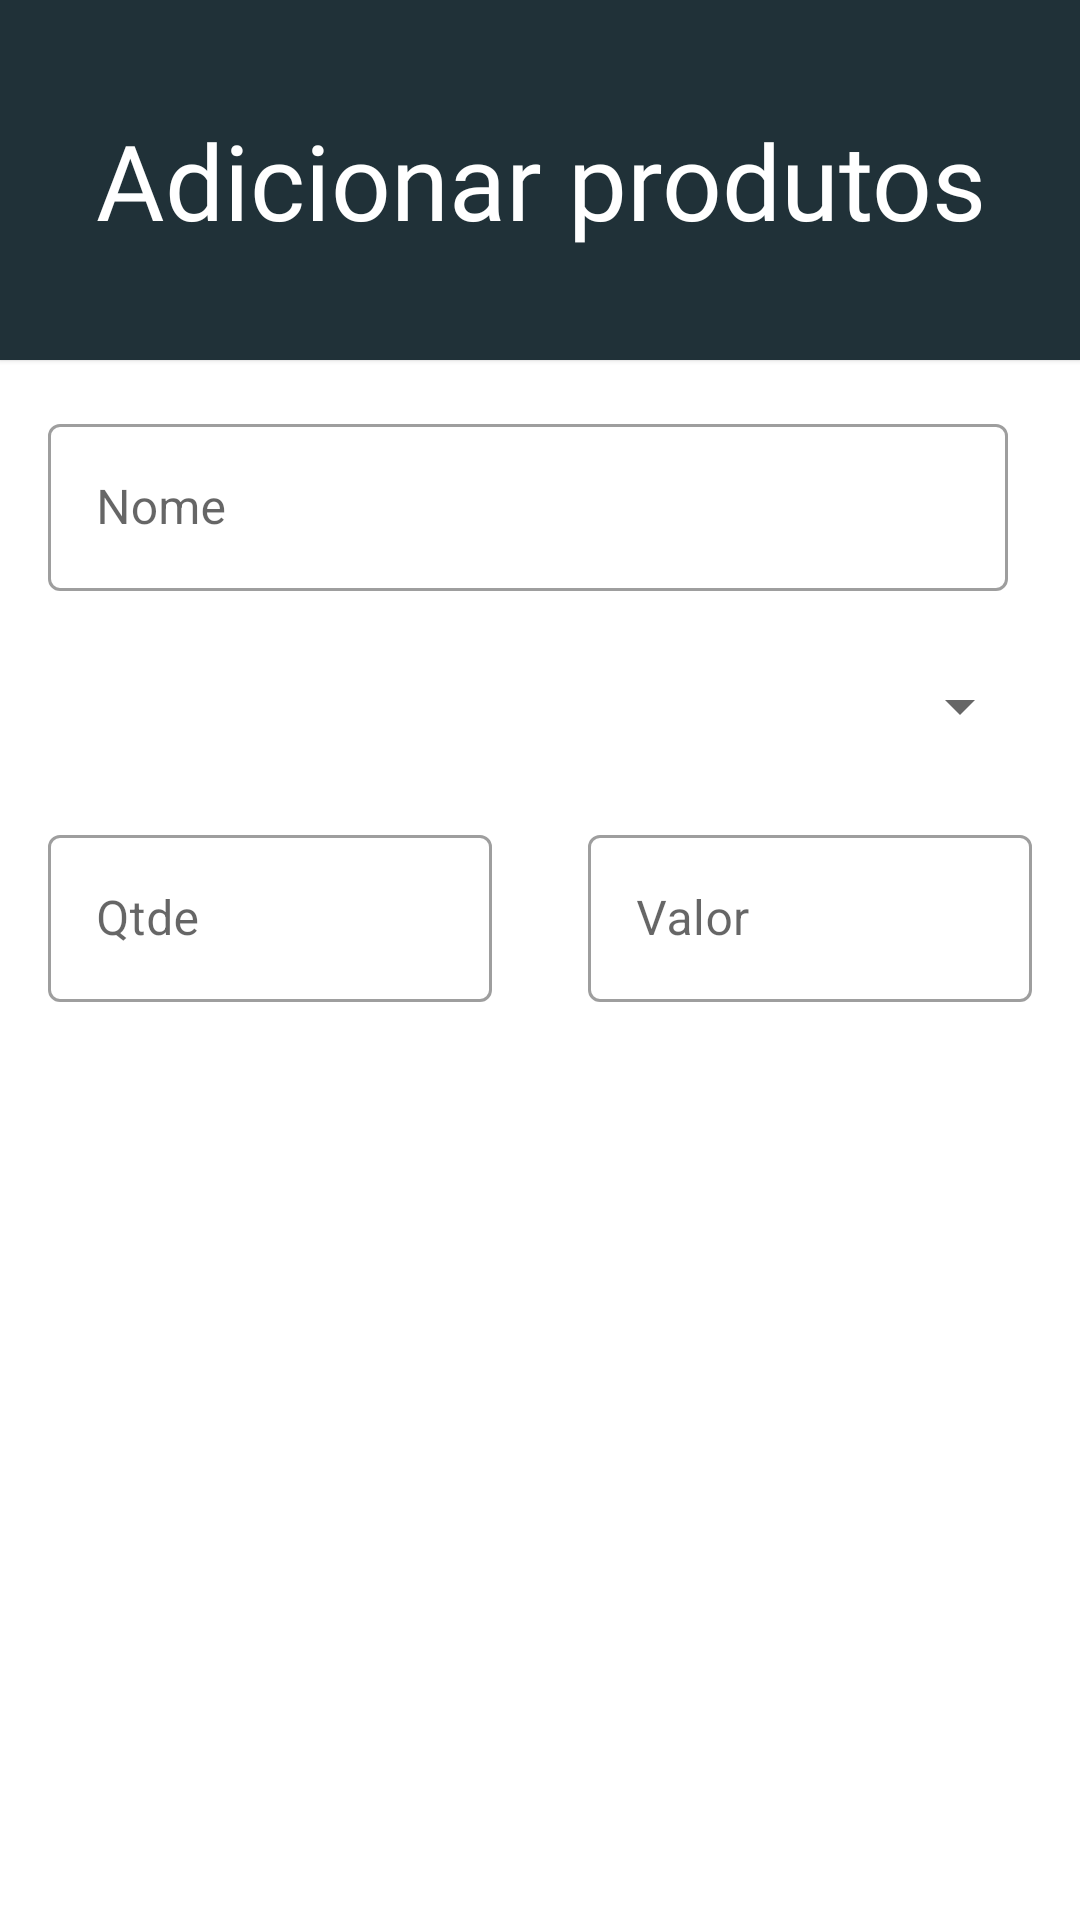

Produce the Android XML layout that renders to this screen, including the resource entries it uses.
<!-- AndroidManifest.xml: application theme Theme.Rancho -->
<!-- res/layout/fragment_add_product.xml -->
<?xml version="1.0" encoding="utf-8"?>
<layout xmlns:android="http://schemas.android.com/apk/res/android"
    xmlns:app="http://schemas.android.com/apk/res-auto"
    xmlns:tools="http://schemas.android.com/tools">

    <data>
        <variable
            name="productViewModel"
            type="com.example.rancho.ui.product.ProductViewModel" />

    </data>

    <androidx.constraintlayout.widget.ConstraintLayout
        android:layout_width="match_parent"
        android:layout_height="match_parent"
        tools:context=".ui.product.AddProductFragment">


        <com.google.android.material.card.MaterialCardView
            android:id="@+id/cardListPurchases"
            android:layout_width="match_parent"
            android:layout_height="120dp"
            android:backgroundTint="@color/AZUL_STEEL_BLUE3"
            app:cardCornerRadius="0dp"
            app:layout_constraintEnd_toEndOf="parent"
            app:layout_constraintStart_toStartOf="parent"
            app:layout_constraintTop_toTopOf="parent">


            <androidx.constraintlayout.widget.ConstraintLayout
                android:layout_width="match_parent"
                android:layout_height="match_parent">

                <TextView
                    android:id="@+id/textView7"
                    android:layout_width="0dp"
                    android:layout_height="wrap_content"
                    android:fontFamily="@font/stable"
                    android:gravity="center"
                    android:text="Adicionar produtos"
                    android:textColor="@color/BRANCO"
                    android:textSize="35sp"
                    app:layout_constraintBottom_toBottomOf="parent"
                    app:layout_constraintEnd_toEndOf="parent"
                    app:layout_constraintStart_toStartOf="parent"
                    app:layout_constraintTop_toTopOf="parent" />


            </androidx.constraintlayout.widget.ConstraintLayout>

        </com.google.android.material.card.MaterialCardView>


        <com.google.android.material.textfield.TextInputLayout
            android:id="@+id/infoProductName"
            style="@style/Widget.MaterialComponents.TextInputLayout.OutlinedBox"
            android:layout_width="0dp"
            android:layout_height="70dp"
            android:layout_marginStart="16dp"
            android:layout_marginLeft="16dp"
            android:layout_marginTop="16dp"
            android:layout_marginEnd="8dp"
            android:layout_marginRight="8dp"
            app:layout_constraintEnd_toStartOf="@+id/btnSpeak"
            app:layout_constraintStart_toStartOf="parent"
            app:layout_constraintTop_toBottomOf="@+id/cardListPurchases">


            <com.google.android.material.textfield.TextInputEditText
                android:id="@+id/editProductName"
                android:layout_width="match_parent"
                android:layout_height="wrap_content"
                android:hint="Nome"
                android:imeOptions="actionDone"
                android:inputType="text" />

        </com.google.android.material.textfield.TextInputLayout>


        <com.google.android.material.textfield.TextInputLayout
            android:id="@+id/infoProductQuantity"
            style="@style/Widget.MaterialComponents.TextInputLayout.OutlinedBox"
            android:layout_width="0dp"
            android:layout_height="70dp"
            android:layout_marginStart="16dp"
            android:layout_marginLeft="16dp"
            android:layout_marginTop="24dp"
            android:layout_marginEnd="16dp"
            android:layout_marginRight="16dp"
            app:layout_constraintEnd_toStartOf="@+id/infoProductValue"
            app:layout_constraintHorizontal_bias="0.5"
            app:layout_constraintStart_toStartOf="parent"
            app:layout_constraintTop_toBottomOf="@+id/sp_type">


            <com.google.android.material.textfield.TextInputEditText
                android:id="@+id/editProductQuantity"
                android:layout_width="match_parent"
                android:layout_height="wrap_content"
                android:digits="0123456789.,"
                android:hint="Qtde"
                android:imeOptions="actionDone"
                android:inputType="numberDecimal" />

        </com.google.android.material.textfield.TextInputLayout>


        <com.google.android.material.textfield.TextInputLayout
            android:id="@+id/infoProductValue"
            style="@style/Widget.MaterialComponents.TextInputLayout.OutlinedBox"
            android:layout_width="0dp"
            android:layout_height="69dp"
            android:layout_marginStart="16dp"
            android:layout_marginLeft="16dp"
            android:layout_marginEnd="16dp"
            android:layout_marginRight="16dp"
            app:layout_constraintBaseline_toBaselineOf="@+id/infoProductQuantity"
            app:layout_constraintEnd_toEndOf="parent"
            app:layout_constraintHorizontal_bias="0.5"
            app:layout_constraintStart_toEndOf="@+id/infoProductQuantity">


            <com.google.android.material.textfield.TextInputEditText
                android:id="@+id/editProductValue"
                android:layout_width="match_parent"
                android:layout_height="wrap_content"
                android:digits="0123456789.,"
                android:hint="Valor"
                android:imeOptions="actionDone"
                android:inputType="numberDecimal"
                android:textColorHint="@color/AZUL_STEEL_BLUE" />

        </com.google.android.material.textfield.TextInputLayout>

        <Button
            android:id="@+id/btnAddProduct"
            style="@style/Widget.MaterialComponents.Button.Icon"
            android:layout_width="0dp"
            android:layout_height="wrap_content"
            android:layout_marginStart="16dp"
            android:layout_marginLeft="16dp"
            android:layout_marginTop="24dp"
            android:layout_marginEnd="16dp"
            android:layout_marginRight="16dp"
            android:text="Salvar"
            android:textSize="16sp"
            app:icon="@drawable/ic_baseline_check_24"
            app:layout_constraintEnd_toStartOf="@+id/btnDeleteProduct"
            app:layout_constraintHorizontal_bias="0.5"
            app:layout_constraintStart_toStartOf="parent"
            app:layout_constraintTop_toBottomOf="@+id/infoProductQuantity"
            app:tint="@color/white" />


        <Button
            android:id="@+id/btnDeleteProduct"
            style="@style/Widget.MaterialComponents.Button.Icon"
            android:layout_width="0dp"
            android:layout_height="wrap_content"
            android:layout_marginStart="16dp"
            android:layout_marginLeft="16dp"
            android:layout_marginEnd="16dp"
            android:layout_marginRight="16dp"
            android:backgroundTint="@color/button_red_dark"
            android:text="deletar"
            android:textSize="16sp"
            app:icon="@drawable/ic_baseline_delete_24"
            app:layout_constraintBaseline_toBaselineOf="@+id/btnAddProduct"
            app:layout_constraintEnd_toEndOf="parent"
            app:layout_constraintHorizontal_bias="0.5"
            app:layout_constraintStart_toEndOf="@+id/btnAddProduct" />

        <ImageView
            android:id="@+id/btnSpeak"
            android:layout_width="wrap_content"
            android:layout_height="wrap_content"
            android:layout_marginTop="24dp"
            android:layout_marginEnd="16dp"
            android:layout_marginRight="16dp"
            app:layout_constraintEnd_toEndOf="parent"
            app:layout_constraintTop_toBottomOf="@+id/cardListPurchases"
            app:srcCompat="@drawable/ic_baseline_mic_40"
            app:tint="@color/AZUL_STEEL_BLUE3"
            tools:ignore="VectorDrawableCompat" />

        <Spinner
            android:id="@+id/sp_type"
            android:layout_width="match_parent"
            android:layout_height="27dp"
            android:layout_marginStart="16dp"
            android:layout_marginLeft="16dp"
            android:layout_marginTop="16dp"
            android:layout_marginEnd="16dp"
            android:layout_marginRight="16dp"
            android:spinnerMode="dialog"
            app:layout_constraintEnd_toEndOf="parent"
            app:layout_constraintStart_toStartOf="parent"
            app:layout_constraintTop_toBottomOf="@+id/infoProductName" />


    </androidx.constraintlayout.widget.ConstraintLayout>
</layout>
<!-- resources referenced by this layout -->
<resources>
  <color name="AZUL_STEEL_BLUE">#4682B4</color>
  <color name="AZUL_STEEL_BLUE3">#203138</color>
  <color name="BRANCO">#FFFFFF</color>
  <color name="button_red_dark">#882222</color>
  <color name="white">#FFFFFFFF</color>
  <style name="Theme.Rancho" parent="Theme.MaterialComponents.DayNight.NoActionBar">
          
          <item name="colorPrimary">@color/AZUL_STEEL_BLUE3</item>
          <item name="colorPrimaryVariant">@color/PRETO</item>
          <item name="colorOnPrimary">@color/white</item>
          
          <item name="colorSecondary">@color/teal_200</item>
          <item name="colorSecondaryVariant">@color/teal_700</item>
          <item name="colorOnSecondary">@color/black</item>
          
          <item name="android:statusBarColor" tools:targetApi="l">?attr/colorPrimaryVariant</item>
          
      </style>
  <color name="PRETO">#000000</color>
  <color name="teal_200">#FF03DAC5</color>
  <color name="teal_700">#FF018786</color>
  <color name="black">#FF000000</color>
</resources>
